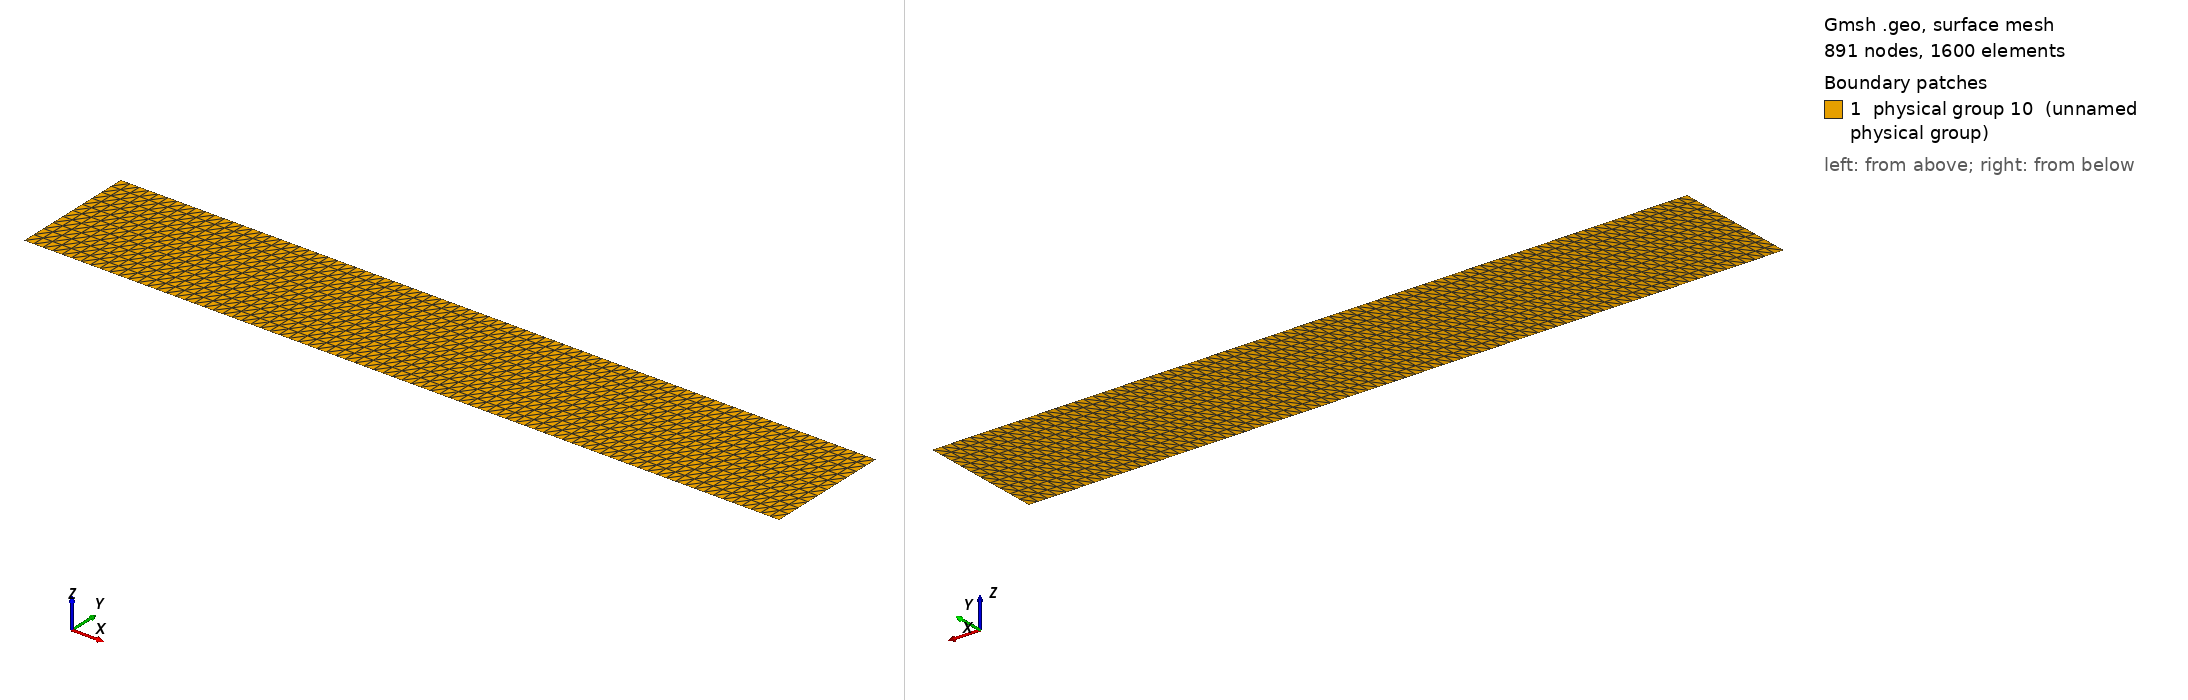

Gmsh geometry script, surface-meshed: 891 nodes, 1600 surface elements. Boundary patches (legend numbers): 1 physical group 10 (unnamed physical group). Left view from above one corner, right view from below the opposite corner. Legend entries are the model's physical surfaces. The drawing asked Gmsh for element sizes between 1% and 20% of the model's largest extent; the script's own settings can give other sizes.

=== 2d_mesh_adaptive.geo (drawn) ===
Point(1) = {0., 0., 0.};
Extrude {6, 0, 0} {
  Point{1}; Layers{80};
}
Extrude {0, 1, 0} {
  Line{1}; Layers{10};
}
// left
Physical Line(6) = {3};
// right
Physical Line(7) = {4};
// bottom
Physical Line(8) = {1};
// top
Physical Line(9) = {2};
// surface
Physical Surface(10) = {5};
